Run: headless pygame with SDL's dummy video driver; simulated clock (each Clock.tick advances the game by its frame time, no real sleeping); random seed 0; keys injected as events and as key.get_pressed() state; no mouse input.
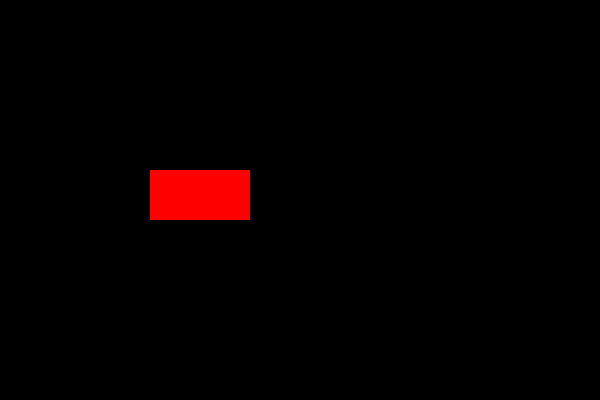
Frame 1 of 4 · flips 1–60 · no input
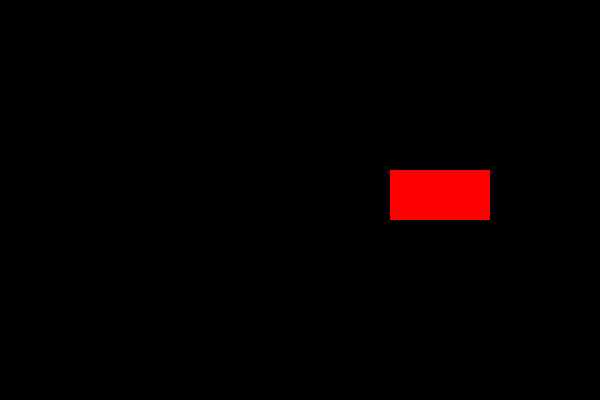
Frame 2 of 4 · flips 61–180 · tapped SPACE, RETURN · held RIGHT (→), D
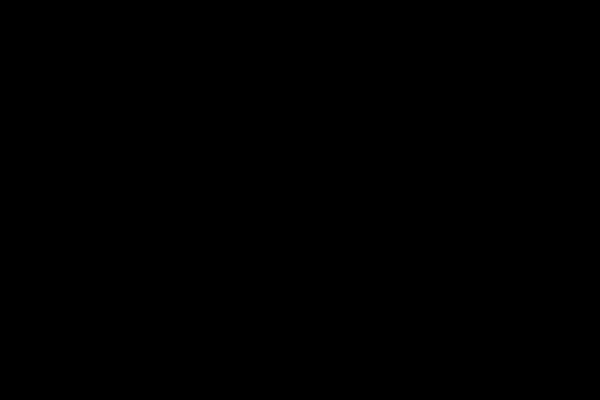
Frame 3 of 4 · flips 181–300 · held DOWN (↓), S
Frame 4 of 4 · flips 301–420 · held LEFT (←), A, UP (↑), W · screen same as frame 1, image omitted

The pygame program that drew these frames:

#importing pygame module
import pygame
from pygame import * #importing everything else from pygame like constants, classes, etc

pygame.init() #initializing pygame

scr_size = (width,height) = (600,400) #setting a sceen size
FPS = 20 #setting the number of frames per second or FPS
black = (0,0,0) #defining color constants in RGB format
red = (255,0,0)

screen = pygame.display.set_mode(scr_size) #creating a screen object using pygame.display class
clock = pygame.time.Clock() #creating a clock object, used to provide delay to the objects

class Rectangle(): #creating our rectangle class
    def __init__(self,x,y,sizex,sizey,color): #defining the init function which runs while creating our object from the class by passing several parameters like x,y,sizex etc
        self.image = pygame.Surface((sizex,sizey)) #defining our image
        self.rect = self.image.get_rect() #getting the rect coordinates

        self.rect.left = x #setting our left and top coordinates of our rect
        self.rect.top = y

        self.image.fill(color) #filling our rectangle with the desired color
        self.movement = [0,0] #defining the number of pixels our rectangle will move in [x,y] direction

    def draw(self): #defining our draw function
        screen.blit(self.image,self.rect) #drawing our rectangle to the screen

    def update(self): #defining the update function which updates the rect coordinates of our rectangle based on its movement
        self.rect = self.rect.move(self.movement)


def main(): # our main function
    gameOver = False #making game over condition to be False

    myRectangle = Rectangle(150,170,100,50,red) #creating an object from our Rectangle class

    while not gameOver: #running our game loop
        for event in pygame.event.get(): #getting all the events like keypress, mouse movement,etc using pygame.event.get()
            if event.type == pygame.QUIT: #if close button(X) is pressed, then quit the program
                quit()

            if event.type == pygame.KEYDOWN: #if a key is pressed
                if event.key == pygame.K_LEFT: #if left key is pressed
                    myRectangle.movement[0] = -2 #the rectangle will move 2 pixels in x direction
                if event.key == pygame.K_RIGHT: #similarly for right, up and down key presses
                    myRectangle.movement[0] = 2
                if event.key == pygame.K_UP:
                    myRectangle.movement[1] = -2
                if event.key == pygame.K_DOWN:
                    myRectangle.movement[1] = 2

            if event.type == pygame.KEYUP: #if a key is unpressed
                if event.key == pygame.K_LEFT or event.key == pygame.K_RIGHT: #if either left or right key is lifted
                    myRectangle.movement[0] = 0 #stop the rectangle's movement

                if event.key == pygame.K_UP or event.key == pygame.K_DOWN:
                    myRectangle.movement[1] = 0

        myRectangle.update() #updating any changes in our rectangle

        screen.fill(black) #filling the entire screen with black so that to erase everything and redraw them later on
        myRectangle.draw() #drawing our rectangle

        pygame.display.update() #updating the display for any changes on the screen
        clock.tick(FPS) #providing a delay of 1/FPS seconds

    pygame.quit() #quitting from pygame
    quit() #quitting the program

main() #running our main function
